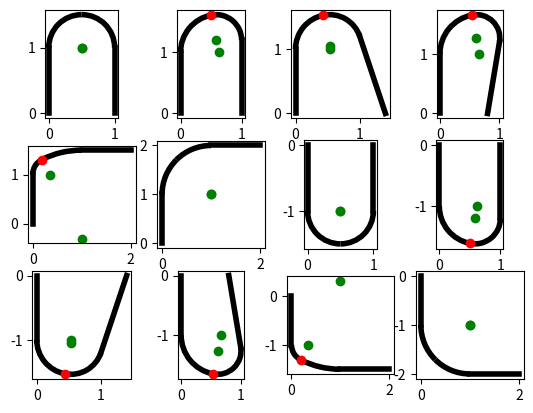

Write Python code to recreate this figure.
import math


def cross(a, b):
    return a.real * b.imag - a.imag * b.real


def normalize(d):
    return d / abs(d)


def lines_intersection(p0, d0, p1, d1):
    c = cross(d0, d1)
    if abs(c) < 1e-6:
        return None
    t = cross(d1, p0 - p1) / c
    return p0 + (t * d0)


def lines_2arc_connection(l0, l1):
    connection = normalize(l1[0] - l0[1])
    d0 = normalize(l0[1] - l0[0])
    d1 = normalize(l1[1] - l1[0])

    # Mid-angle
    d0r = d0 + connection
    d1r = d1 + connection

    # Find the intersection of the new lines
    arcs_meeting_point = lines_intersection(l0[1], d0r, l1[0], d1r)
    if arcs_meeting_point is None:
        # Parallel lines
        arcs_meeting_point = (l0[1] + l1[0]) * 0.5

    # Find the centers of the arcs
    rotate90 = complex(0, 1)
    connection_normal = connection * rotate90
    c0 = lines_intersection(l0[1], d0 * rotate90, arcs_meeting_point, connection_normal)
    c1 = lines_intersection(l1[0], d1 * rotate90, arcs_meeting_point, connection_normal)
    if c0 is None or c1 is None:
        # Single-arc solution
        c0 = c1 = l0[1] + connection * 0.5

    # Find the radius of the arcs
    r0 = abs(c0 - arcs_meeting_point)
    r1 = abs(c1 - arcs_meeting_point)
    # Double-check the solution
    assert abs(r0 - abs(c0 - l0[1])) < 1e-6, (r0, abs(c0 - l0[1]))
    assert abs(r1 - abs(c1 - l1[0])) < 1e-6, (r1, abs(c1 - l1[0]))

    # Find start/end of arcs

    sign = 1 if cross(d0, connection) >= 0 else -1

    theta01 = math.degrees(
        math.pi * 0.5
        - math.atan2(
            arcs_meeting_point.real - c0.real, arcs_meeting_point.imag - c0.imag
        )
    )
    theta02 = math.degrees(math.pi * 0.5 - math.atan2(p1[0] - c0.real, p1[1] - c0.imag))
    if sign > 0:
        theta01, theta02 = theta02, theta01

    theta11 = math.degrees(math.pi * 0.5 - math.atan2(p2[0] - c1.real, p2[1] - c1.imag))
    theta12 = math.degrees(
        math.pi * 0.5
        - math.atan2(
            arcs_meeting_point.real - c1.real, arcs_meeting_point.imag - c1.imag
        )
    )
    if sign > 0:
        theta11, theta12 = theta12, theta11

    return (c0, r0, theta01, theta02), (c1, r1, theta11, theta12), arcs_meeting_point


def plot_lines_2arc_connection(plt, l0, l1, solution):
    from matplotlib.patches import Arc

    (
        (c0, r0, theta01, theta02),
        (c1, r1, theta11, theta12),
        arcs_meeting_point,
    ) = solution

    single_arc = False
    if abs(c0 - c1) < 1e-6:
        single_arc = True

    plt.plot(
        [l0[0].real, l0[1].real], [l0[0].imag, l0[1].imag], color="black", linewidth=4
    )
    plt.plot(
        [l1[0].real, l1[1].real], [l1[0].imag, l1[1].imag], color="black", linewidth=4
    )
    # Draw arcs meeting point
    if not single_arc:
        plt.plot(
            [arcs_meeting_point.real],
            [arcs_meeting_point.imag],
            marker="o",
            color="red",
        )
    # Draw arc centers
    plt.plot([c0.real], [c0.imag], marker="o", color="green")
    plt.plot([c1.real], [c1.imag], marker="o", color="green")
    # Draw the arcs
    arc0 = Arc(
        (c0.real, c0.imag),
        r0 * 2,
        r0 * 2,
        angle=0,
        theta1=theta01,
        theta2=theta02,
        linewidth=4,
    )
    arc1 = Arc(
        (c1.real, c1.imag),
        r1 * 2,
        r1 * 2,
        angle=0,
        theta1=theta11,
        theta2=theta12,
        linewidth=4,
    )
    plt.add_patch(arc0)
    plt.add_patch(arc1)


if __name__ == "__main__":
    tests = [
        ((0, 0), (0, 1), (1, 1), (1, 0)),
        ((0, 0), (0, 1), (1, 1.2), (1, 0)),
        ((0, 0), (0, 1), (1, 1.2), (1.4, 0)),
        ((0, 0), (0, 1), (1, 1.2), (0.8, 0)),
        ((0, 0), (0, 1), (1, 1.5), (2, 1.5)),
        ((0, 0), (0, 1), (1, 2), (2, 2)),
        ((0, 0), (0, -1), (1, -1), (1, 0)),
        ((0, 0), (0, -1), (1, -1.2), (1, 0)),
        ((0, 0), (0, -1), (1, -1.2), (1.4, 0)),
        ((0, 0), (0, -1), (1, -1.2), (0.8, 0)),
        ((0, 0), (0, -1), (1, -1.5), (2, -1.5)),
        ((0, 0), (0, -1), (1, -2), (2, -2)),
    ]

    # Plot them
    import matplotlib.pyplot as plt

    w = math.ceil(math.sqrt(len(tests)))
    h = math.ceil(len(tests) / w)
    fig, axs = plt.subplots(h, w)

    for i, test in enumerate(tests):
        axis = axs[i // w, i % w]
        p0, p1, p2, p3 = test
        l0 = (complex(*p0), complex(*p1))
        l1 = (complex(*p2), complex(*p3))
        solution = lines_2arc_connection(l0, l1)
        plot_lines_2arc_connection(axis, l0, l1, solution)
        axis.set_aspect("equal", adjustable="box")

    plt.show()
